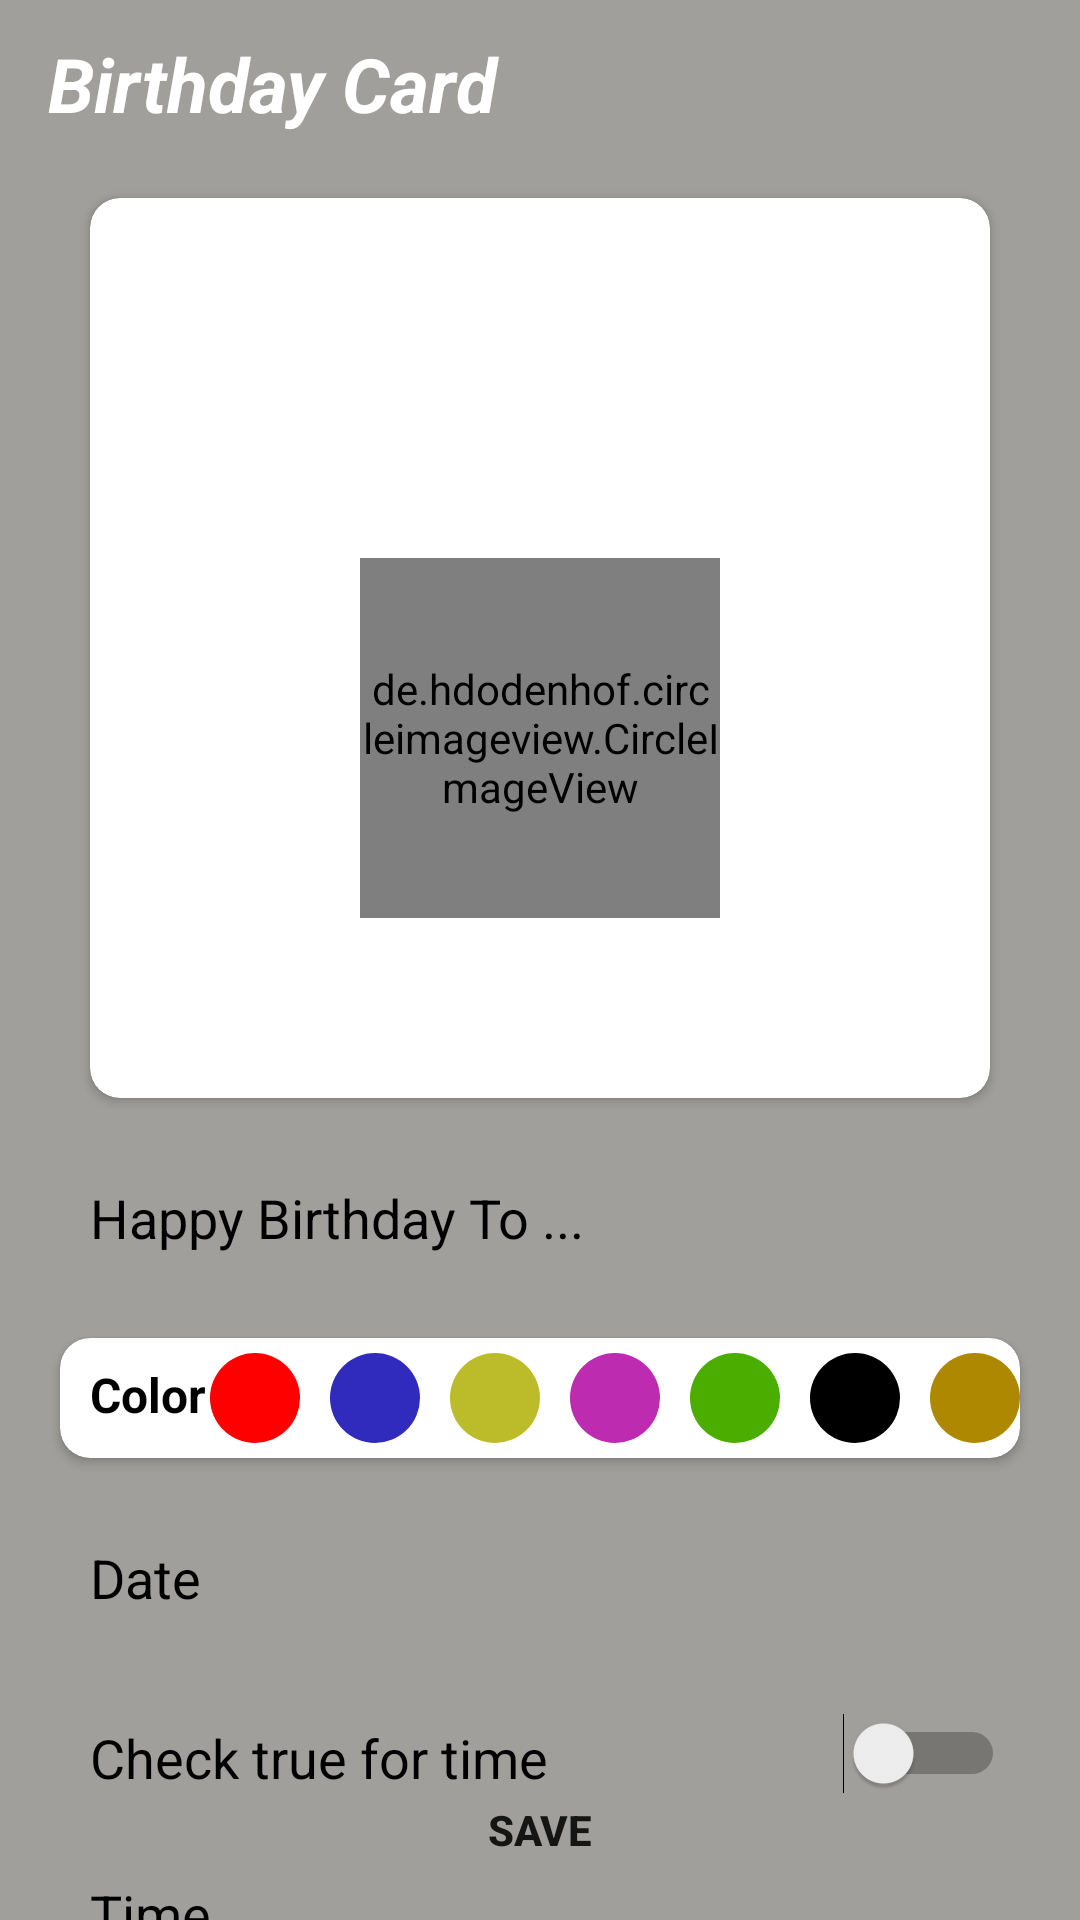

Android layout source for this screen:
<!-- AndroidManifest.xml: application theme Theme.BirthdayReminder1 -->
<!-- res/layout/birthday_item.xml -->
<?xml version="1.0" encoding="utf-8"?>
<androidx.constraintlayout.widget.ConstraintLayout xmlns:android="http://schemas.android.com/apk/res/android"
    android:layout_width="match_parent"
    android:layout_height="match_parent"
    xmlns:tools="http://schemas.android.com/tools"
    android:background="@color/grey"
    xmlns:app="http://schemas.android.com/apk/res-auto">

    <androidx.appcompat.widget.Toolbar
        android:id="@+id/toolbar_card"
        android:layout_width="match_parent"
        android:layout_height="?attr/actionBarSize"
        app:title=" "
        app:titleTextColor="@color/white"
        tools:ignore="MissingConstraints">

        <TextView
            android:layout_width="match_parent"
            android:layout_height="wrap_content"
            android:text="Birthday Card"
            android:textColor="@color/white"
            android:textStyle="bold|italic"
            android:textSize="25sp"
            />

    </androidx.appcompat.widget.Toolbar>

    <androidx.cardview.widget.CardView
        android:id="@+id/item_card_main"
        android:layout_width="300dp"
        android:layout_height="300dp"
        app:layout_constraintStart_toStartOf="parent"
        app:layout_constraintEnd_toEndOf="parent"
        app:layout_constraintTop_toBottomOf="@id/toolbar_card"
        app:cardCornerRadius="10dp"
        android:layout_marginTop="10dp"
        tools:backgroundTint="@color/red"
        >

        <TextView
            android:id="@+id/item_title"
            android:layout_width="match_parent"
            android:layout_height="wrap_content"
            android:text="Happy Birthday"
            android:textColor="@color/white"
            android:layout_marginStart="10dp"
            android:layout_marginEnd="10dp"
            android:layout_marginTop="5dp"
            android:textStyle="bold"
            android:textSize="20sp"
            />

        <TextView
            android:id="@+id/item_to"
            android:layout_width="match_parent"
            android:layout_height="wrap_content"
            tools:text="Luka"
            android:textColor="@color/white"
            android:textStyle="bold"
            android:gravity="center"
            android:layout_gravity="center"
            android:textSize="35sp"
            android:layout_marginStart="20dp"
            android:layout_marginEnd="20dp"
            android:layout_marginBottom="70dp"
            />

        <de.hdodenhof.circleimageview.CircleImageView
            android:id="@+id/item_image"
            android:layout_width="120dp"
            android:layout_height="120dp"
            tools:src="@drawable/baseline_android_24"
            android:layout_gravity="center"
            android:layout_marginTop="30dp"
            app:civ_border_color="@color/white"
            app:civ_border_width="2dp"
            />




        <TextView
            android:id="@+id/item_time"
            android:layout_width="match_parent"
            android:layout_height="wrap_content"
            tools:text="4/15/21, 5:00 AM"
            android:textColor="@color/white"
            android:layout_marginStart="10dp"
            android:layout_marginEnd="10dp"
            android:layout_marginTop="5dp"
            android:textStyle="bold"
            android:textSize="18sp"
            android:layout_gravity="bottom"
            android:layout_marginBottom="5dp"
            />

    </androidx.cardview.widget.CardView>

    <EditText
        android:id="@+id/item_et_title"
        android:layout_width="match_parent"
        android:layout_height="40dp"
        app:layout_constraintTop_toBottomOf="@id/item_card_main"
        app:layout_constraintStart_toStartOf="parent"
        app:layout_constraintEnd_toEndOf="parent"
        android:layout_marginTop="20dp"
        android:layout_marginStart="20dp"
        android:layout_marginEnd="20dp"
        android:background="@drawable/button"
        android:textColor="@color/black"
        android:paddingStart="10dp"
        android:textColorHint="@color/black"
        android:hint="Happy Birthday To ..."
        />


    <androidx.cardview.widget.CardView
        android:id="@+id/item_card_color"
        android:layout_width="match_parent"
        android:layout_height="40dp"
        app:layout_constraintStart_toStartOf="parent"
        app:layout_constraintEnd_toEndOf="parent"
        app:layout_constraintTop_toBottomOf="@id/item_et_title"
        android:layout_marginTop="20dp"
        android:layout_marginStart="20dp"
        android:layout_marginEnd="20dp"
        android:background="@drawable/button"
        app:cardCornerRadius="10dp"
        >



        <TextView
            android:layout_width="wrap_content"
            android:layout_height="wrap_content"
            android:text="Color"
            android:textColor="@color/black"
            android:layout_gravity="start"
            android:layout_marginTop="8dp"
            android:layout_marginStart="10dp"
            android:textStyle="bold"
            android:textSize="16sp"
            />


            <RadioGroup
                android:id="@+id/item_radiogroup_color"
                android:layout_width="wrap_content"
                android:layout_height="wrap_content"
                android:orientation="horizontal"
                android:layout_gravity="center"
                android:gravity="center"
                >



                <RadioButton
                    android:id="@+id/item_et_red"
                    android:layout_width="30dp"
                    android:layout_height="30dp"
                    android:button="@null"
                    android:background="@drawable/red"
                    android:layout_marginStart="50dp"
                    />

                <RadioButton
                    android:id="@+id/item_et_blue"
                    android:layout_width="30dp"
                    android:layout_height="30dp"
                    android:button="@null"
                    android:background="@drawable/blue"
                    android:layout_marginStart="10dp"
                    />

                <RadioButton
                    android:id="@+id/item_et_yellow"
                    android:layout_width="30dp"
                    android:layout_height="30dp"
                    android:button="@null"
                    android:background="@drawable/yellow"
                    android:layout_marginStart="10dp"
                    />

                <RadioButton
                    android:id="@+id/item_et_pink"
                    android:layout_width="30dp"
                    android:layout_height="30dp"
                    android:button="@null"
                    android:background="@drawable/pink"
                    android:layout_marginStart="10dp"
                    />

                <RadioButton
                    android:id="@+id/item_et_green"
                    android:layout_width="30dp"
                    android:layout_height="30dp"
                    android:button="@null"
                    android:background="@drawable/green"
                    android:layout_marginStart="10dp"
                    />

                <RadioButton
                    android:id="@+id/item_et_black"
                    android:layout_width="30dp"
                    android:layout_height="30dp"
                    android:button="@null"
                    android:background="@drawable/black"
                    android:layout_marginStart="10dp"
                    />

                <RadioButton
                    android:id="@+id/item_et_orange"
                    android:layout_width="30dp"
                    android:layout_height="30dp"
                    android:button="@null"
                    android:background="@drawable/orange"
                    android:layout_marginStart="10dp"
                    />



            </RadioGroup>

    </androidx.cardview.widget.CardView>


    <EditText
        android:id="@+id/item_et_calendar"
        android:layout_width="match_parent"
        android:layout_height="40dp"
        app:layout_constraintTop_toBottomOf="@id/item_card_color"
        app:layout_constraintStart_toStartOf="parent"
        app:layout_constraintEnd_toEndOf="parent"
        android:layout_marginTop="20dp"
        android:layout_marginStart="20dp"
        android:layout_marginEnd="20dp"
        android:background="@drawable/button"
        android:textColor="@color/black"
        android:paddingStart="10dp"
        android:focusableInTouchMode="false"
        android:focusable="false"
        android:textColorHint="@color/black"
        android:hint="Date"
        />

    <EditText
        android:layout_width="match_parent"
        android:layout_height="40dp"
        app:layout_constraintTop_toBottomOf="@id/item_et_calendar"
        app:layout_constraintStart_toStartOf="parent"
        app:layout_constraintEnd_toEndOf="parent"
        android:layout_marginTop="20dp"
        android:layout_marginStart="20dp"
        android:layout_marginEnd="20dp"
        android:background="@drawable/button"
        android:textColor="@color/black"
        android:paddingStart="10dp"
        android:focusableInTouchMode="false"
        android:focusable="false"
        android:textColorHint="@color/black"
        android:hint="Check true for time"
        />

    <Switch
        android:id="@+id/item_et_switch"
        android:layout_width="match_parent"
        android:layout_height="wrap_content"
        app:layout_constraintTop_toBottomOf="@id/item_et_calendar"
        app:layout_constraintStart_toStartOf="parent"
        app:layout_constraintEnd_toEndOf="parent"
        android:layout_marginTop="25dp"
        android:layout_marginEnd="25dp"
        tools:ignore="UseSwitchCompatOrMaterialXml"
        android:checked="false"
        />

    <EditText
        android:id="@+id/item_et_time"
        android:layout_width="match_parent"
        android:layout_height="40dp"
        app:layout_constraintTop_toBottomOf="@id/item_et_switch"
        app:layout_constraintStart_toStartOf="parent"
        app:layout_constraintEnd_toEndOf="parent"
        android:layout_marginTop="20dp"
        android:layout_marginStart="20dp"
        android:layout_marginEnd="20dp"
        android:background="@drawable/button"
        android:textColor="@color/black"
        android:paddingStart="10dp"
        android:focusableInTouchMode="false"
        android:focusable="false"
        android:textColorHint="@color/black"
        android:hint="Time"
        android:visibility="visible"
        />

    <android.widget.Button
        android:id="@+id/item_btn_image"
        android:layout_width="match_parent"
        android:layout_height="40dp"
        app:layout_constraintTop_toBottomOf="@id/item_et_time"
        android:layout_marginTop="20dp"
        app:layout_constraintStart_toStartOf="parent"
        app:layout_constraintEnd_toEndOf="parent"
        android:layout_marginStart="20dp"
        android:layout_marginEnd="20dp"
        android:background="@drawable/button"
        android:text="Select image"
        android:textStyle="bold"
        />

    <android.widget.Button
        android:id="@+id/item_save"
        android:layout_width="match_parent"
        android:layout_height="40dp"
        app:layout_constraintBottom_toBottomOf="parent"
        android:layout_marginBottom="10dp"
        app:layout_constraintStart_toStartOf="parent"
        app:layout_constraintEnd_toEndOf="parent"
        android:layout_marginStart="20dp"
        android:layout_marginEnd="20dp"
        android:background="@drawable/button"
        android:text="Save"
        android:textStyle="bold"
        />

</androidx.constraintlayout.widget.ConstraintLayout>
<!-- resources referenced by this layout -->
<resources>
  <color name="black">#FF000000</color>
  <color name="grey">#A09F9B</color>
  <color name="red">#FF0000</color>
  <color name="white">#FFFFFFFF</color>
  <!-- drawable black (drawable) -->
  <?xml version="1.0" encoding="utf-8"?>
  <selector  xmlns:android="http://schemas.android.com/apk/res/android">
  
      <item android:state_checked="false">
  
          <shape android:shape="oval">
  
              <solid android:color="@color/black"/>
  
          </shape>
  
      </item>
  
      <item android:state_checked="true">
  
          <shape android:shape="oval">
  
              <solid android:color="@color/black"/>
              <stroke android:color="@color/blue"
                  android:width="1dp"/>
  
          </shape>
  
      </item>
  
  
  
  </selector>
  <!-- drawable blue (drawable) -->
  <?xml version="1.0" encoding="utf-8"?>
  <selector  xmlns:android="http://schemas.android.com/apk/res/android">
  
      <item android:state_checked="false">
  
          <shape android:shape="oval">
  
              <solid android:color="@color/blue"/>
  
          </shape>
  
      </item>
  
      <item android:state_checked="true">
  
          <shape android:shape="oval">
  
              <solid android:color="@color/blue"/>
              <stroke android:color="@color/red"
                  android:width="1dp"/>
  
          </shape>
  
      </item>
  
  
  
  </selector>
  <!-- drawable green (drawable) -->
  <?xml version="1.0" encoding="utf-8"?>
  <selector  xmlns:android="http://schemas.android.com/apk/res/android">
  
      <item android:state_checked="false">
  
          <shape android:shape="oval">
  
              <solid android:color="@color/green"/>
  
          </shape>
  
      </item>
  
      <item android:state_checked="true">
  
          <shape android:shape="oval">
  
              <solid android:color="@color/green"/>
              <stroke android:color="@color/black"
                  android:width="1dp"/>
  
          </shape>
  
      </item>
  
  
  
  </selector>
  <!-- drawable pink (drawable) -->
  <?xml version="1.0" encoding="utf-8"?>
  <selector  xmlns:android="http://schemas.android.com/apk/res/android">
  
      <item android:state_checked="false">
  
          <shape android:shape="oval">
  
              <solid android:color="@color/pink"/>
  
          </shape>
  
      </item>
  
      <item android:state_checked="true">
  
          <shape android:shape="oval">
  
              <solid android:color="@color/pink"/>
              <stroke android:color="@color/black"
                  android:width="1dp"/>
  
          </shape>
  
      </item>
  
  
  
  </selector>
  <!-- drawable red (drawable) -->
  <?xml version="1.0" encoding="utf-8"?>
  <selector  xmlns:android="http://schemas.android.com/apk/res/android">
  
  <item android:state_checked="false">
  
      <shape android:shape="oval">
  
  <solid android:color="@color/red"/>
  
      </shape>
  
  </item>
  
      <item android:state_checked="true">
  
          <shape android:shape="oval">
  
              <solid android:color="@color/red"/>
              <stroke android:color="@color/black"
                  android:width="1dp"/>
  
          </shape>
  
      </item>
  
  
  
  </selector>
  <style name="Theme.BirthdayReminder1" parent="Theme.MaterialComponents.DayNight.DarkActionBar">
          
          <item name="colorPrimary">@color/purple_500</item>
          <item name="colorPrimaryVariant">@color/purple_700</item>
          <item name="colorOnPrimary">@color/white</item>
          
          <item name="colorSecondary">@color/teal_200</item>
          <item name="colorSecondaryVariant">@color/teal_700</item>
          <item name="colorOnSecondary">@color/black</item>
          
          <item name="android:statusBarColor">@color/grey</item>
          
      </style>
  <color name="blue">#302BBC</color>
  <color name="green">#4BAD00</color>
  <color name="orange">#AD8800</color>
  <color name="pink">#BC2BB0</color>
  <color name="yellow">#BCBC2B</color>
  <color name="purple_500">#FF6200EE</color>
  <color name="purple_700">#FF3700B3</color>
  <color name="teal_200">#FF03DAC5</color>
  <color name="teal_700">#FF018786</color>
</resources>
